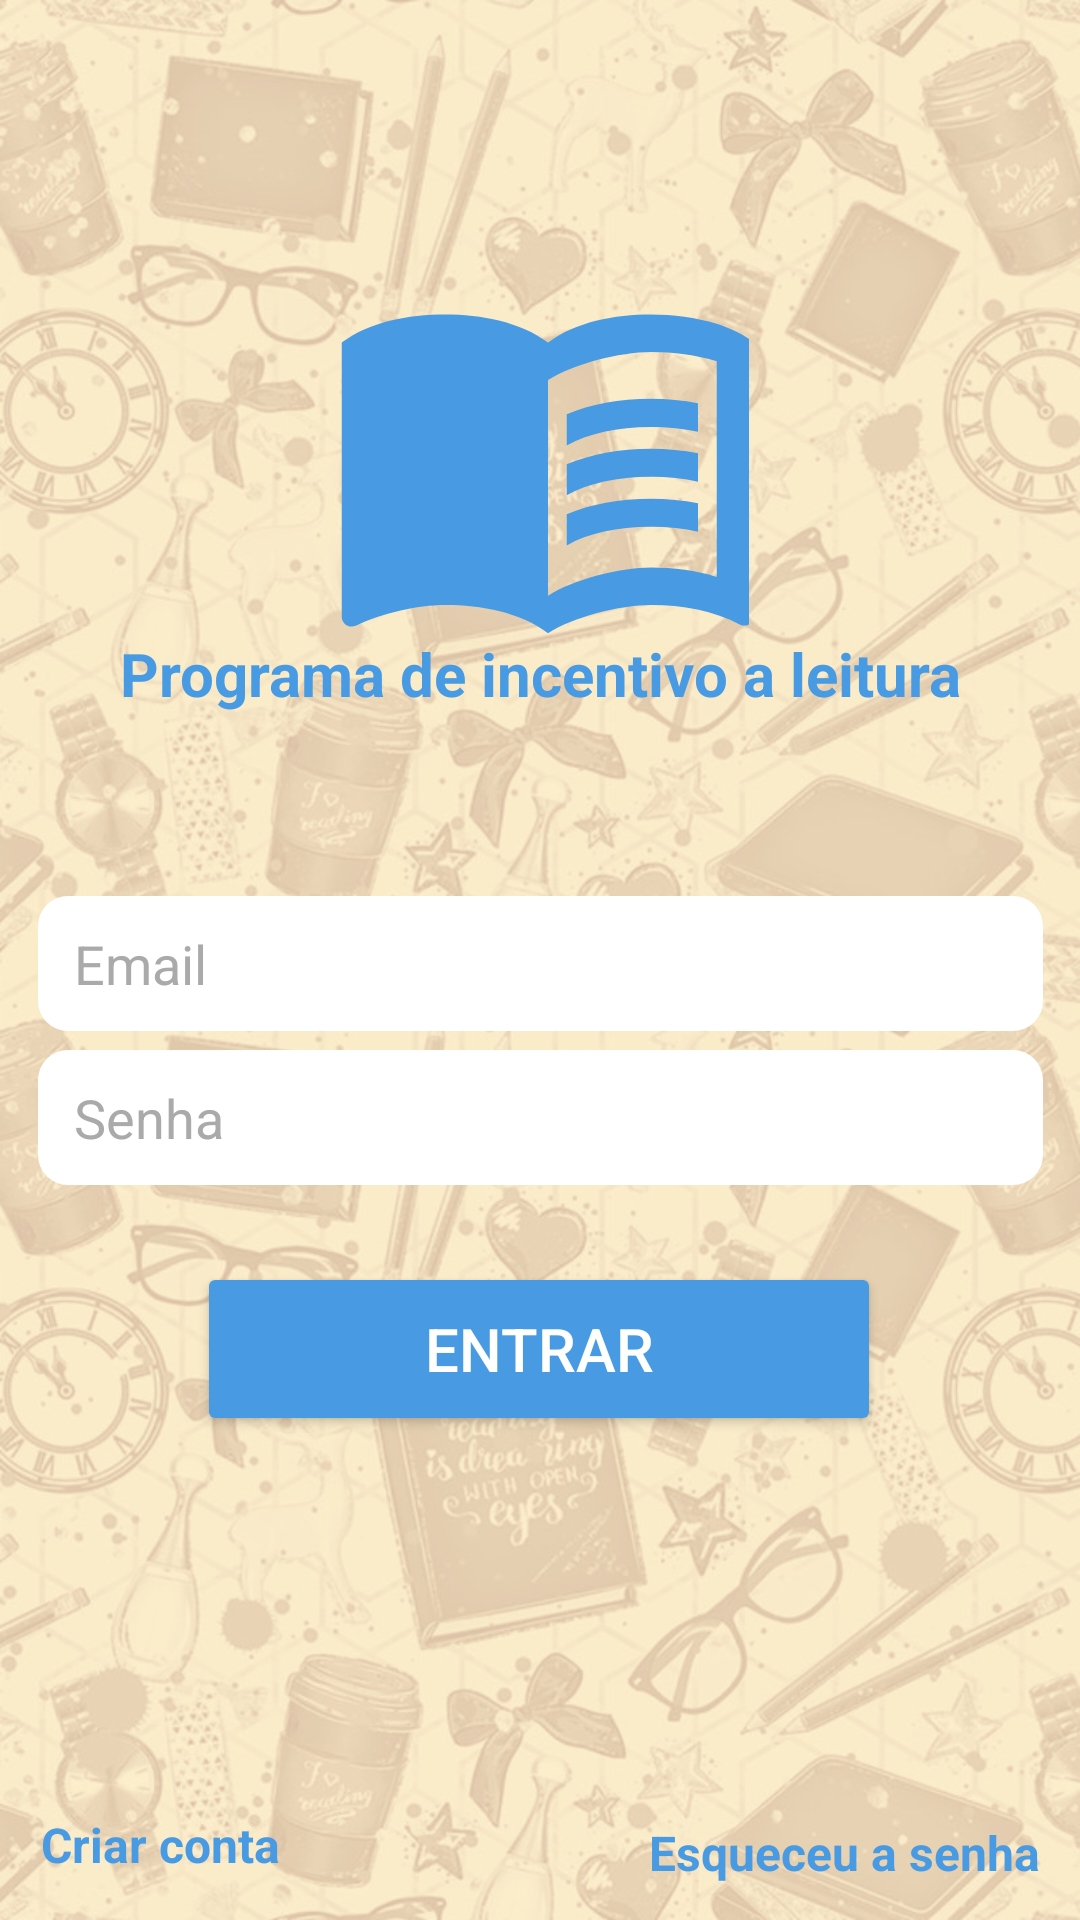

This screen was rendered from an Android layout file. Write that file and the resources it references.
<!-- AndroidManifest.xml: application theme Theme.pil -->
<!-- res/layout/activity_main.xml -->
<?xml version="1.0" encoding="utf-8"?>
<androidx.constraintlayout.widget.ConstraintLayout xmlns:android="http://schemas.android.com/apk/res/android"
    xmlns:app="http://schemas.android.com/apk/res-auto"
    xmlns:tools="http://schemas.android.com/tools"
    android:id="@+id/textViewTitle"
    android:layout_width="match_parent"
    android:layout_height="match_parent"
    android:background="@drawable/bg_login_image"
    android:scaleType = "centerCrop"
    tools:context=".MainActivity">

    <Button
        android:id="@+id/buttonLogin"
        android:layout_width="228dp"
        android:layout_height="58dp"
        android:backgroundTint="@color/secondary_color_500"
        android:text="@string/entrar"
        android:textColor="#FFFFFF"
        android:textSize="20sp"
        app:cornerRadius="25dp"
        app:layout_constraintBottom_toBottomOf="parent"
        app:layout_constraintEnd_toEndOf="parent"
        app:layout_constraintHorizontal_bias="0.497"
        app:layout_constraintStart_toStartOf="parent"
        app:layout_constraintTop_toTopOf="parent"
        app:layout_constraintVertical_bias="0.723" />

    <TextView
        android:id="@+id/textViewLoginSubtitle"
        android:layout_width="334dp"
        android:layout_height="42dp"
        android:layout_marginStart="16dp"
        android:layout_marginEnd="16dp"
        android:singleLine="true"
        android:text="@string/programa_de_incentivo_a_leitura"
        android:textAlignment="center"
        android:textColor="@color/secondary_color_500"
        android:textSize="20sp"
        android:textStyle="bold"
        app:layout_constraintBottom_toBottomOf="parent"
        app:layout_constraintEnd_toEndOf="parent"
        app:layout_constraintStart_toStartOf="parent"
        app:layout_constraintTop_toTopOf="parent"
        app:layout_constraintVertical_bias="0.353" />

    <EditText
        android:id="@+id/editTextEmailAddress"
        style="@style/Widget.AppCompat.AutoCompleteTextView"
        android:layout_width="335dp"
        android:layout_height="45dp"
        android:layout_marginStart="32dp"
        android:layout_marginEnd="32dp"
        android:background="@drawable/custom_input"
        android:drawableStart="@drawable/ic_email"
        android:drawablePadding="12dp"
        android:drawableTint="@color/secondary_color_200"
        android:textColorHint="@android:color/darker_gray"
        android:textColor="@color/gray_200"
        android:ems="10"
        android:hint="@string/email"
        android:inputType="textEmailAddress"
        android:paddingStart="12dp"
        android:paddingEnd="12dp"
        app:layout_constraintBottom_toBottomOf="parent"
        app:layout_constraintEnd_toEndOf="parent"
        app:layout_constraintStart_toStartOf="parent"
        app:layout_constraintTop_toTopOf="parent"
        app:layout_constraintVertical_bias="0.502"
        android:autofillHints="" />

    <TextView
        android:id="@+id/textViewIconLogin"
        android:layout_width="142dp"
        android:layout_height="124dp"
        android:layout_marginStart="162dp"
        android:layout_marginEnd="161dp"
        android:drawableStart="@drawable/ic_book"
        android:drawablePadding="12dp"
        app:drawableTint="@color/secondary_color_500"
        android:textAlignment="textStart"
        android:textColor="#FFFFFF"
        android:textSize="60sp"
        android:textStyle="bold"
        app:layout_constraintBottom_toBottomOf="parent"
        app:layout_constraintEnd_toEndOf="parent"
        app:layout_constraintHorizontal_bias="0.518"
        app:layout_constraintStart_toStartOf="parent"
        app:layout_constraintTop_toTopOf="parent"
        app:layout_constraintVertical_bias="0.174" />

    <EditText
        android:id="@+id/editTextPassword"
        android:layout_width="335dp"
        android:layout_height="45dp"
        android:layout_marginStart="32dp"
        android:layout_marginEnd="32dp"
        android:background="@drawable/custom_input"
        android:drawableStart="@drawable/ic_lock"
        android:drawablePadding="12dp"
        android:drawableTint="@color/secondary_color_200"
        android:textColor="@color/gray_200"
        android:textColorHint="@android:color/darker_gray"
        android:ems="10"
        android:hint="@string/senha"
        android:inputType="textPassword"
        android:paddingStart="12dp"
        android:paddingEnd="12dp"
        app:layout_constraintBottom_toBottomOf="parent"
        app:layout_constraintEnd_toEndOf="parent"
        app:layout_constraintStart_toStartOf="parent"
        app:layout_constraintTop_toTopOf="parent"
        app:layout_constraintVertical_bias="0.588"
        android:autofillHints="" />

    <TextView
        android:id="@+id/textViewRegister"
        android:layout_width="wrap_content"
        android:layout_height="wrap_content"
        android:text="@string/criar_conta"
        android:textColor="@color/secondary_color_500"
        android:textSize="16sp"
        android:textStyle="bold"
        app:layout_constraintBottom_toBottomOf="parent"
        app:layout_constraintEnd_toEndOf="parent"
        app:layout_constraintHorizontal_bias="0.049"
        app:layout_constraintStart_toStartOf="parent"
        app:layout_constraintTop_toTopOf="parent"
        app:layout_constraintVertical_bias="0.977" />

    <TextView
        android:id="@+id/textViewForgotPassword"
        android:layout_width="wrap_content"
        android:layout_height="wrap_content"
        android:text="@string/esqueceu_a_senha"
        android:textColor="@color/secondary_color_500"
        android:textSize="16sp"
        android:textStyle="bold"
        app:layout_constraintBottom_toBottomOf="parent"
        app:layout_constraintEnd_toEndOf="parent"
        app:layout_constraintHorizontal_bias="0.942"
        app:layout_constraintStart_toStartOf="parent"
        app:layout_constraintTop_toTopOf="parent"
        app:layout_constraintVertical_bias="0.981" />

</androidx.constraintlayout.widget.ConstraintLayout>
<!-- resources referenced by this layout -->
<resources>
  <color name="gray_200">#8C8C8C</color>
  <color name="secondary_color_200">#76B2E6</color>
  <color name="secondary_color_500">#489BE3</color>
  <!-- drawable bg_login_image: jpg bitmap (drawable, 182247 bytes) -->
  <!-- drawable custom_input (drawable) -->
  <?xml version="1.0" encoding="utf-8"?>
  <selector xmlns:android="http://schemas.android.com/apk/res/android">
  
      <item android:state_enabled="true" android:state_focused="true">
         <shape android:shape="rectangle">
             <solid android:color="@android:color/white"/>
          <corners android:radius="10dp" />
          <stroke android:color="@color/secondary_color_500" android:width="0dp"/>
         </shape>
      </item>
  
      <item android:state_enabled="true">
          <shape android:shape="rectangle">
              <solid android:color="@android:color/white"/>
              <corners android:radius="10dp" />
              <stroke android:color="@color/secondary_color_200" android:width="0dp"/>
          </shape>
      </item>
  </selector>
  <!-- drawable ic_book (drawable) -->
  <vector android:autoMirrored="true" android:height="150dp"
      android:tint="#000000" android:viewportHeight="24"
      android:viewportWidth="24" android:width="150dp" xmlns:android="http://schemas.android.com/apk/res/android">
      <path android:fillColor="@android:color/white" android:pathData="M21,5c-1.11,-0.35 -2.33,-0.5 -3.5,-0.5c-1.95,0 -4.05,0.4 -5.5,1.5c-1.45,-1.1 -3.55,-1.5 -5.5,-1.5S2.45,4.9 1,6v14.65c0,0.25 0.25,0.5 0.5,0.5c0.1,0 0.15,-0.05 0.25,-0.05C3.1,20.45 5.05,20 6.5,20c1.95,0 4.05,0.4 5.5,1.5c1.35,-0.85 3.8,-1.5 5.5,-1.5c1.65,0 3.35,0.3 4.75,1.05c0.1,0.05 0.15,0.05 0.25,0.05c0.25,0 0.5,-0.25 0.5,-0.5V6C22.4,5.55 21.75,5.25 21,5zM21,18.5c-1.1,-0.35 -2.3,-0.5 -3.5,-0.5c-1.7,0 -4.15,0.65 -5.5,1.5V8c1.35,-0.85 3.8,-1.5 5.5,-1.5c1.2,0 2.4,0.15 3.5,0.5V18.5z"/>
      <path android:fillColor="@android:color/white" android:pathData="M17.5,10.5c0.88,0 1.73,0.09 2.5,0.26V9.24C19.21,9.09 18.36,9 17.5,9c-1.7,0 -3.24,0.29 -4.5,0.83v1.66C14.13,10.85 15.7,10.5 17.5,10.5z"/>
      <path android:fillColor="@android:color/white" android:pathData="M13,12.49v1.66c1.13,-0.64 2.7,-0.99 4.5,-0.99c0.88,0 1.73,0.09 2.5,0.26V11.9c-0.79,-0.15 -1.64,-0.24 -2.5,-0.24C15.8,11.66 14.26,11.96 13,12.49z"/>
      <path android:fillColor="@android:color/white" android:pathData="M17.5,14.33c-1.7,0 -3.24,0.29 -4.5,0.83v1.66c1.13,-0.64 2.7,-0.99 4.5,-0.99c0.88,0 1.73,0.09 2.5,0.26v-1.52C19.21,14.41 18.36,14.33 17.5,14.33z"/>
  </vector>
  <string name="criar_conta">Criar conta</string>
  <string name="email">Email</string>
  <string name="entrar">ENTRAR</string>
  <string name="esqueceu_a_senha">Esqueceu a senha</string>
  <string name="programa_de_incentivo_a_leitura">Programa de incentivo a leitura</string>
  <string name="senha">Senha</string>
  <style name="Theme.pil" parent="Theme.MaterialComponents.DayNight.NoActionBar">
          
          <item name="colorPrimary">@color/primary_color_500</item>
          <item name="colorPrimaryVariant">@color/primary_color_200</item>
          <item name="colorOnPrimary">@color/gray_700</item>
          
          <item name="colorSecondary">@color/secondary_color_200</item>
          <item name="colorSecondaryVariant">@color/secondary_color_700</item>
          <item name="colorOnSecondary">@color/black</item>
          
          <item name="android:statusBarColor">@color/black</item>
          <item name="android:navigationBarColor">@color/black</item>
      </style>
  <color name="primary_color_500">#CCC373</color>
  <color name="primary_color_200">#DDD79E</color>
  <color name="gray_700">#292929</color>
  <color name="secondary_color_700">#238BE4</color>
  <color name="black">#FF000000</color>
</resources>
